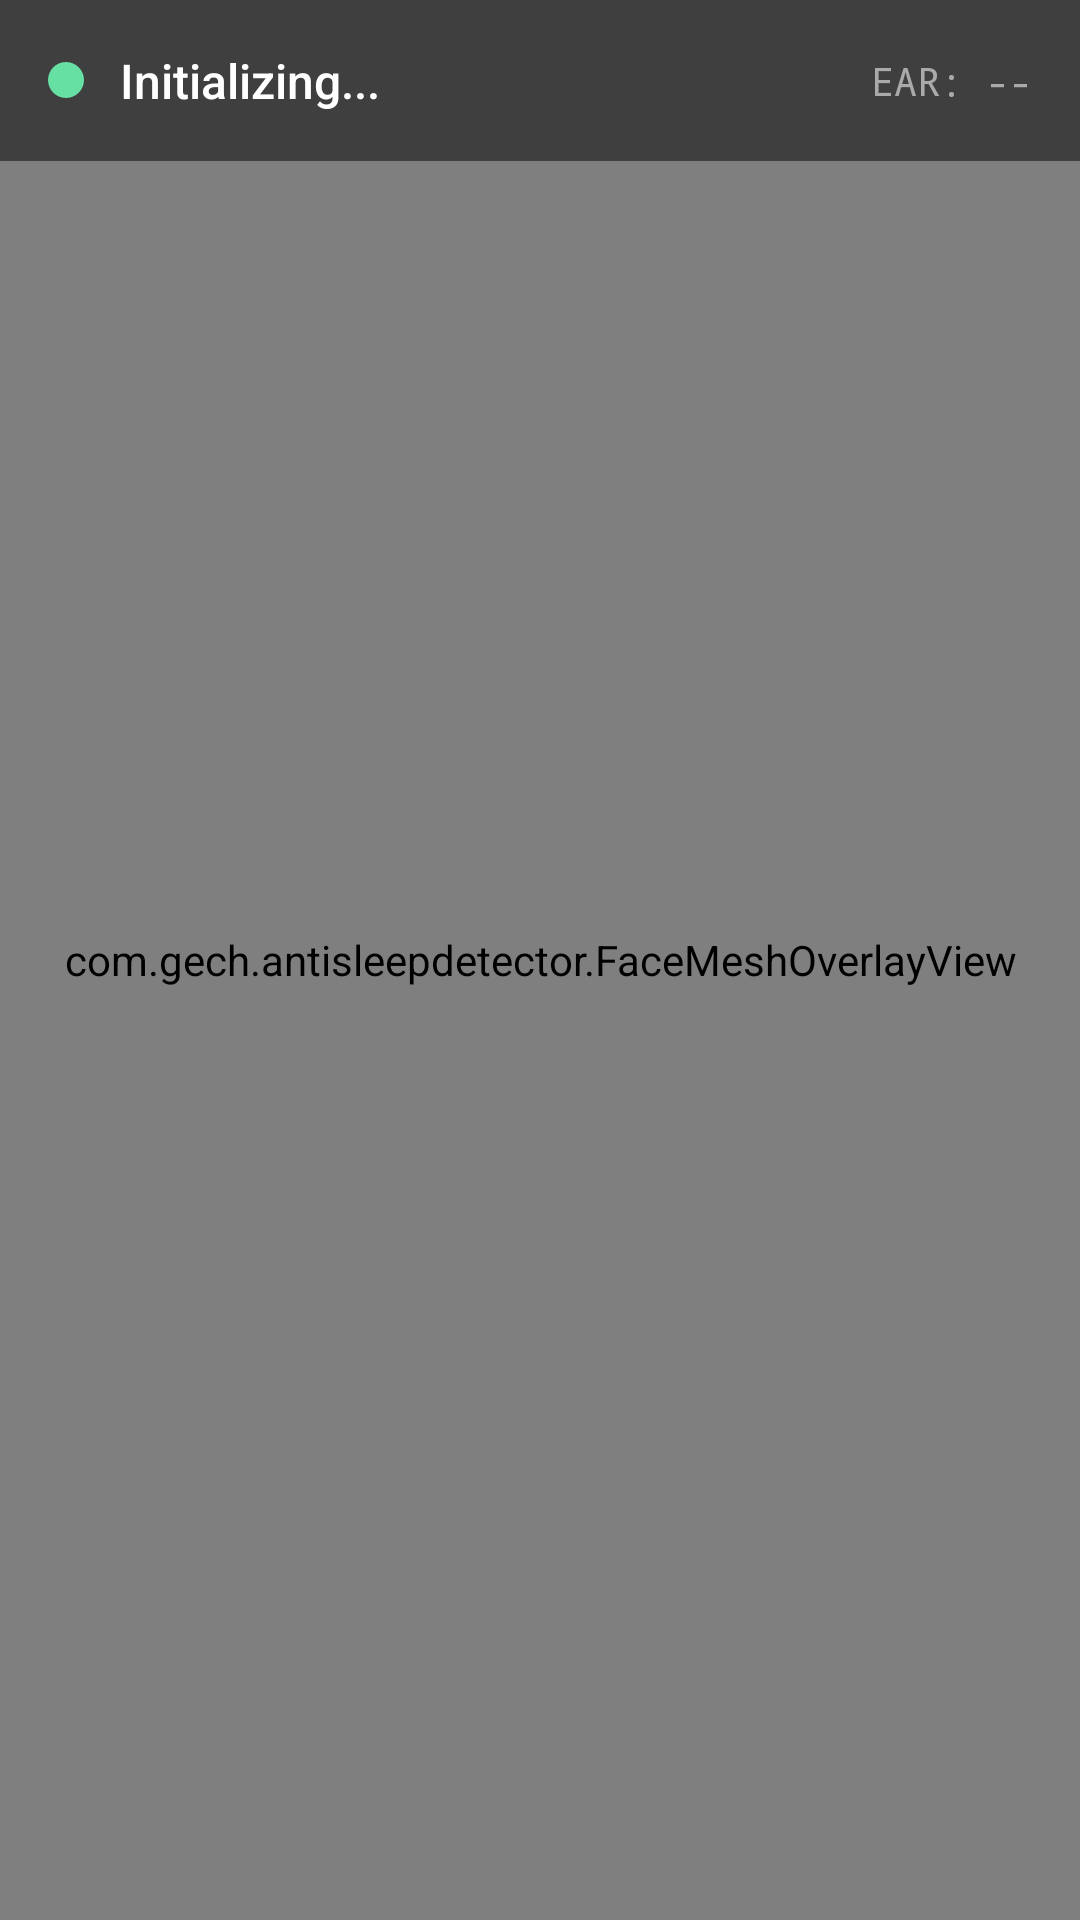

Produce the Android XML layout that renders to this screen, including the resource entries it uses.
<!-- AndroidManifest.xml: application theme Theme.AntisleepDetector -->
<!-- res/layout/fragment_camera.xml -->
<?xml version="1.0" encoding="utf-8"?>
<FrameLayout xmlns:android="http://schemas.android.com/apk/res/android"
    android:layout_width="match_parent"
    android:layout_height="match_parent"
    android:background="#1A1A1A">

    
    <androidx.camera.view.PreviewView
        android:id="@+id/camera_preview"
        android:layout_width="match_parent"
        android:layout_height="match_parent" />

    
    <com.gech.antisleepdetector.FaceMeshOverlayView
        android:id="@+id/face_mesh_overlay"
        android:layout_width="match_parent"
        android:layout_height="match_parent" />

    
    <LinearLayout
        android:layout_width="match_parent"
        android:layout_height="wrap_content"
        android:orientation="horizontal"
        android:gravity="center_vertical"
        android:padding="16dp"
        android:background="#80000000">

        <View
            android:id="@+id/status_indicator"
            android:layout_width="12dp"
            android:layout_height="12dp"
            android:background="@drawable/status_dot_awake" />

        <TextView
            android:id="@+id/tv_status"
            android:layout_width="0dp"
            android:layout_height="wrap_content"
            android:layout_weight="1"
            android:layout_marginStart="12dp"
            android:text="Initializing..."
            android:textColor="#FFFFFF"
            android:textSize="16sp"
            android:fontFamily="sans-serif-medium" />

        <TextView
            android:id="@+id/tv_ear_value"
            android:layout_width="wrap_content"
            android:layout_height="wrap_content"
            android:text="EAR: --"
            android:textColor="#AAAAAA"
            android:textSize="13sp"
            android:fontFamily="monospace" />
    </LinearLayout>

    
    <LinearLayout
        android:id="@+id/sleep_warning_overlay"
        android:layout_width="match_parent"
        android:layout_height="match_parent"
        android:gravity="center"
        android:orientation="vertical"
        android:background="#99FF0000"
        android:visibility="gone">

        <TextView
            android:layout_width="wrap_content"
            android:layout_height="wrap_content"
            android:text="⚠"
            android:textSize="72sp"
            android:textColor="#FFFFFF" />

        <TextView
            android:id="@+id/tv_sleep_warning"
            android:layout_width="wrap_content"
            android:layout_height="wrap_content"
            android:text="SLEEP DETECTED!"
            android:textColor="#FFFFFF"
            android:textSize="36sp"
            android:textStyle="bold"
            android:fontFamily="sans-serif-black"
            android:layout_marginTop="8dp" />

        <TextView
            android:layout_width="wrap_content"
            android:layout_height="wrap_content"
            android:text="Wake up! Stay alert!"
            android:textColor="#FFCCCC"
            android:textSize="18sp"
            android:layout_marginTop="8dp" />
    </LinearLayout>

    
    <LinearLayout
        android:id="@+id/no_permission_view"
        android:layout_width="match_parent"
        android:layout_height="match_parent"
        android:gravity="center"
        android:orientation="vertical"
        android:background="#1A1A1A"
        android:visibility="gone">

        <TextView
            android:layout_width="wrap_content"
            android:layout_height="wrap_content"
            android:text="📷"
            android:textSize="64sp" />

        <TextView
            android:layout_width="wrap_content"
            android:layout_height="wrap_content"
            android:text="Camera Permission Required"
            android:textColor="#FFFFFF"
            android:textSize="20sp"
            android:textStyle="bold"
            android:layout_marginTop="16dp" />

        <TextView
            android:layout_width="wrap_content"
            android:layout_height="wrap_content"
            android:text="Grant camera access to enable sleep detection"
            android:textColor="#AAAAAA"
            android:textSize="14sp"
            android:layout_marginTop="8dp" />

        <Button
            android:id="@+id/btn_grant_permission"
            android:layout_width="wrap_content"
            android:layout_height="wrap_content"
            android:text="Grant Permission"
            android:layout_marginTop="24dp"
            android:backgroundTint="#66E0A3"
            android:textColor="#1A1A1A" />
    </LinearLayout>

</FrameLayout>
<!-- resources referenced by this layout -->
<resources>
  <!-- drawable status_dot_awake (drawable) -->
  <?xml version="1.0" encoding="utf-8"?>
  <shape xmlns:android="http://schemas.android.com/apk/res/android"
      android:shape="oval">
      <solid android:color="#66E0A3" />
      <size android:width="12dp" android:height="12dp" />
  </shape>
  <style name="Theme.AntisleepDetector" parent="Base.Theme.AntisleepDetector" />
  <style name="Base.Theme.AntisleepDetector" parent="Theme.Material3.DayNight.NoActionBar">
          
          
      </style>
</resources>
